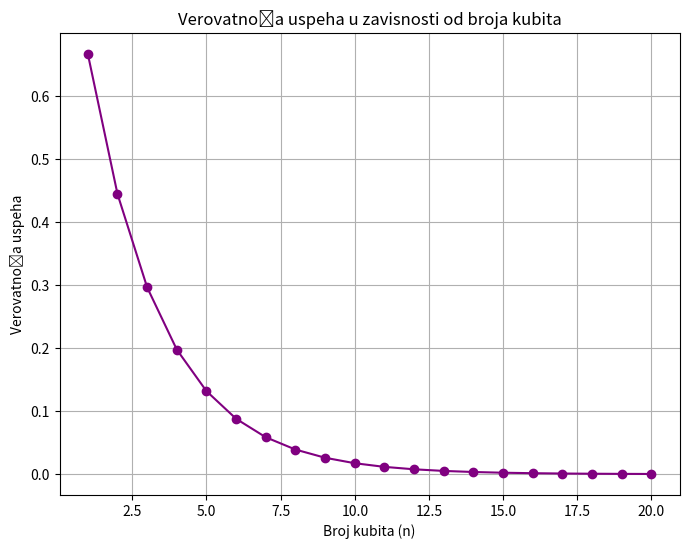

The script that saved this image:
import matplotlib.pyplot as plt

# Calculate probabilities for different numbers of qubits (n)
n_values = list(range(1, 21))  # Considering n from 1 to 20
probabilities = [(2/3)**n for n in n_values]

# Plotting
plt.figure(figsize=(8, 6))
plt.plot(n_values, probabilities, marker='o', linestyle='-', color='purple')
plt.xlabel('Broj kubita (n)')
plt.ylabel('Verovatnoća uspeha')
plt.title('Verovatnoća uspeha u zavisnosti od broja kubita')
plt.grid(True)
plt.show()